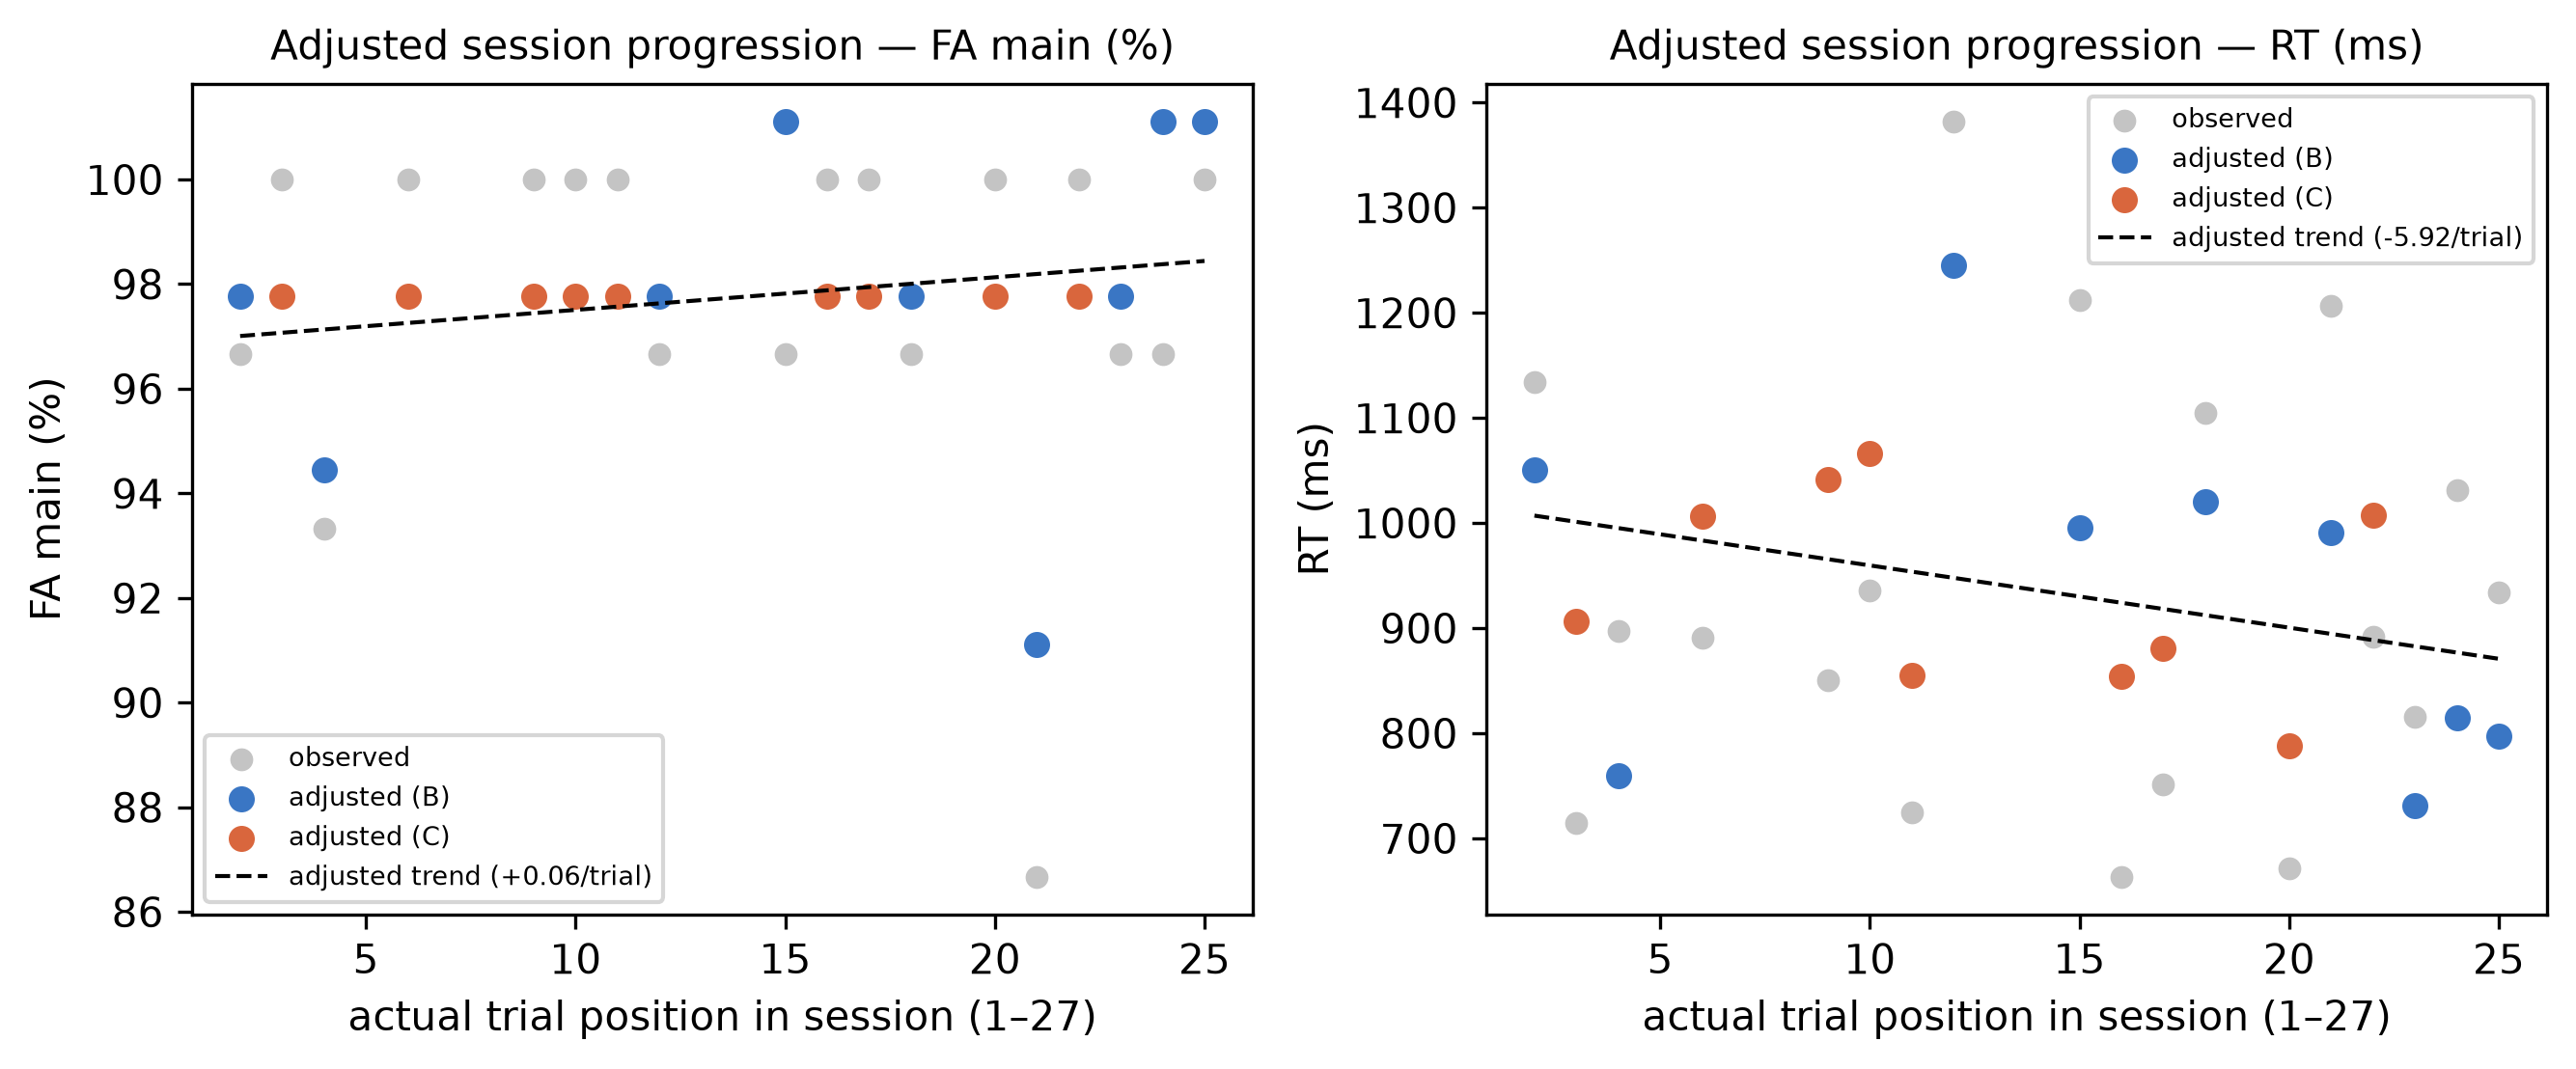

Values plotted in this chart, from the file beside it:
participant, position, condition, level, fa_main_raw, fa_main_adjusted, rt_correct_key_s_raw, rt_correct_key_s_adjusted
P06, 2, B, alpha, 0.9667, 0.9778, 1.134, 1.05
P06, 3, C, gamma, 1.0, 0.9778, 0.7149, 0.906
P06, 4, B, beta, 0.9333, 0.9444, 0.8972, 0.76
P06, 6, C, beta, 1.0, 0.9778, 0.8905, 1.007
P06, 9, C, gamma, 1.0, 0.9778, 0.8505, 1.042
P06, 10, C, alpha, 1.0, 0.9778, 0.9358, 1.066
P06, 11, C, alpha, 1.0, 0.9778, 0.7245, 0.8547
P06, 12, B, beta, 0.9667, 0.9778, 1.382, 1.245
P06, 15, B, gamma, 0.9667, 1.011, 1.212, 0.9959
P06, 16, C, gamma, 1.0, 0.9778, 0.6632, 0.8543
P06, 17, C, alpha, 1.0, 0.9778, 0.7509, 0.8812
P06, 18, B, alpha, 0.9667, 0.9778, 1.105, 1.021
P06, 20, C, beta, 1.0, 0.9778, 0.6718, 0.7879
P06, 21, B, gamma, 0.8667, 0.9111, 1.207, 0.9911
P06, 22, C, beta, 1.0, 0.9778, 0.8913, 1.007
P06, 23, B, alpha, 0.9667, 0.9778, 0.8155, 0.7312
P06, 24, B, gamma, 0.9667, 1.011, 1.031, 0.815
P06, 25, B, beta, 1.0, 1.011, 0.9344, 0.7971
